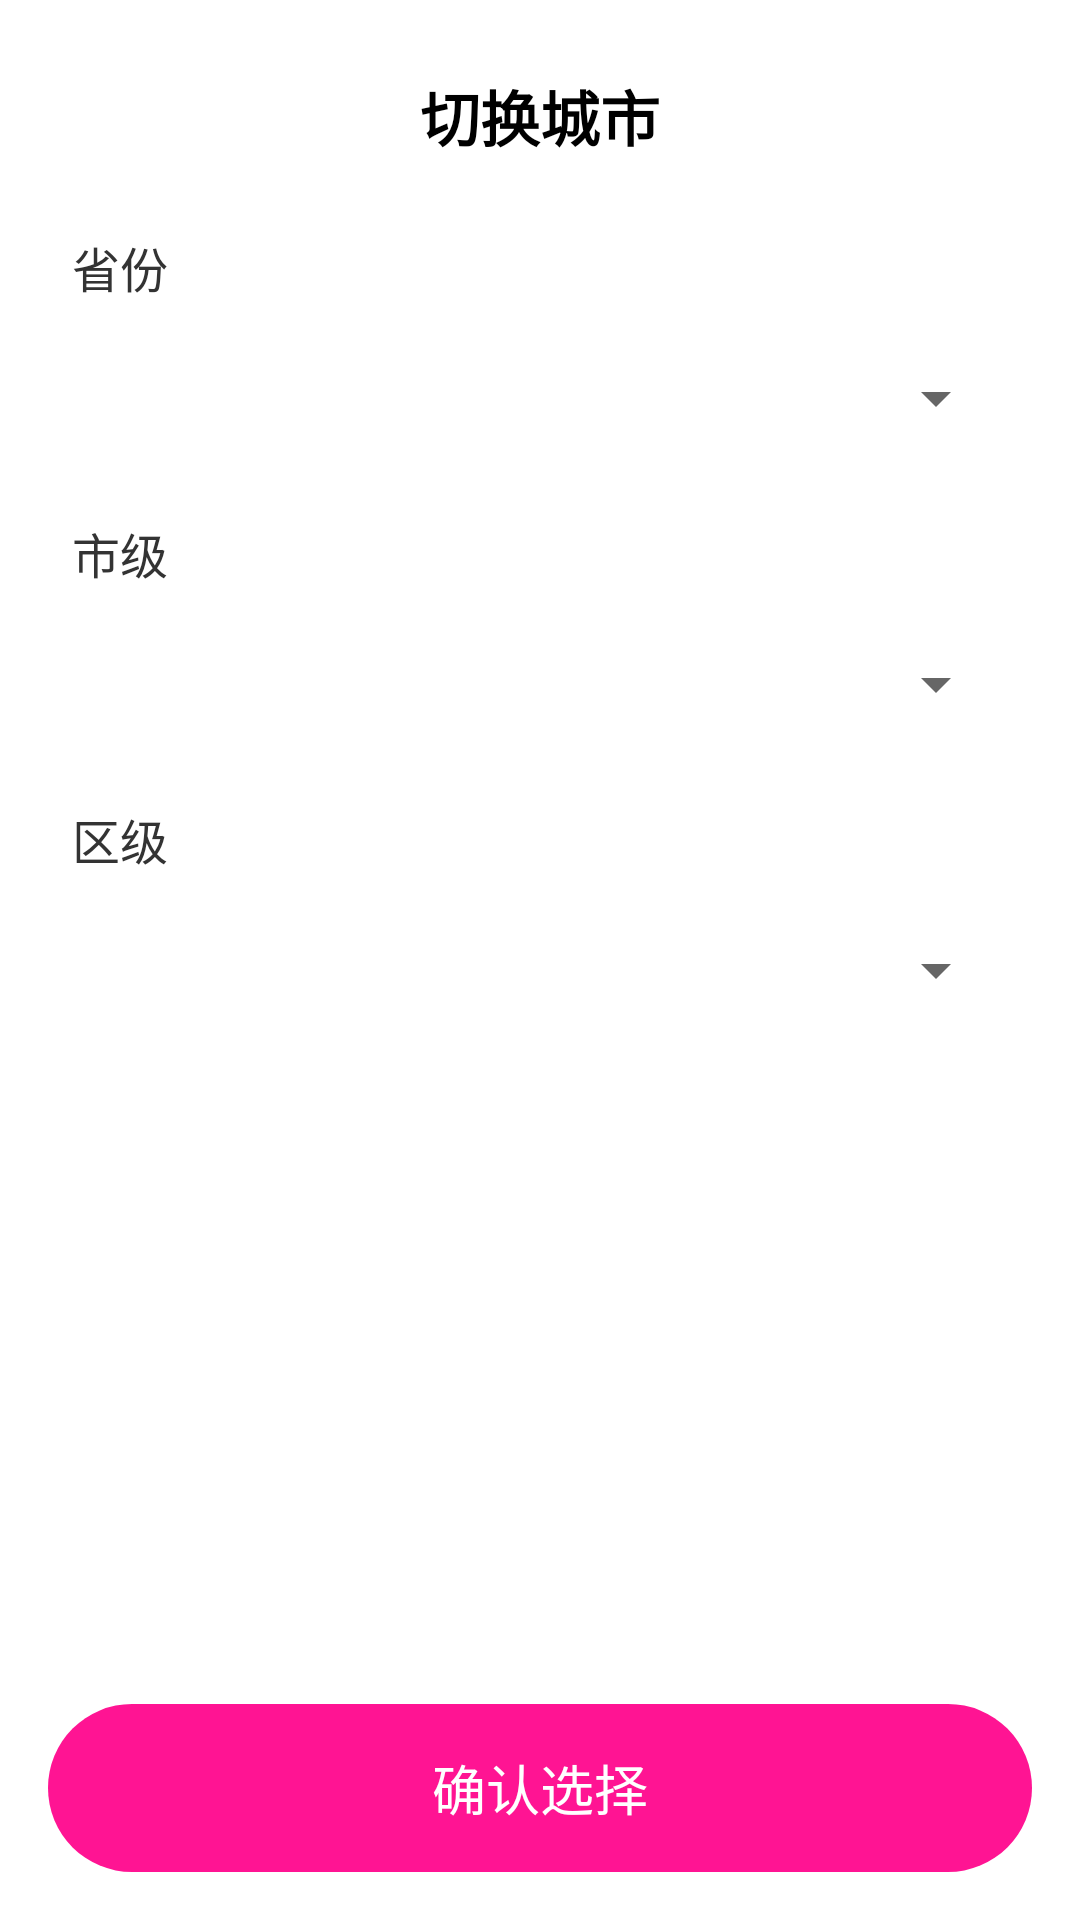

Write the Android layout XML for this screen, with the resource values it uses.
<!-- AndroidManifest.xml: application theme Theme.OutfitChanges -->
<!-- res/layout/dialog_city_picker.xml -->
<?xml version="1.0" encoding="utf-8"?>
<LinearLayout xmlns:android="http://schemas.android.com/apk/res/android"
    android:layout_width="match_parent"
    android:layout_height="wrap_content"
    android:orientation="vertical"
    android:background="@android:color/white">

    <ScrollView
        android:layout_width="match_parent"
        android:layout_height="0dp"
        android:layout_weight="1"
        android:fillViewport="true"
        android:padding="24dp">

        <LinearLayout
            android:layout_width="match_parent"
            android:layout_height="wrap_content"
            android:orientation="vertical">

            <TextView
                android:id="@+id/title_text"
                android:layout_width="match_parent"
                android:layout_height="wrap_content"
                android:text="切换城市"
                android:textSize="20sp"
                android:textColor="@color/black"
                android:textStyle="bold"
                android:gravity="center"
                android:layout_marginBottom="24dp" />

            <TextView
                android:layout_width="wrap_content"
                android:layout_height="wrap_content"
                android:text="省份"
                android:textSize="16sp"
                android:textColor="@color/text_primary"
                android:layout_marginBottom="8dp" />

            <Spinner
                android:id="@+id/province_spinner"
                android:layout_width="match_parent"
                android:layout_height="wrap_content"
                android:minHeight="48dp"
                android:layout_marginBottom="16dp" />

            <TextView
                android:layout_width="wrap_content"
                android:layout_height="wrap_content"
                android:text="市级"
                android:textSize="16sp"
                android:textColor="@color/text_primary"
                android:layout_marginBottom="8dp" />

            <Spinner
                android:id="@+id/city_spinner"
                android:layout_width="match_parent"
                android:layout_height="wrap_content"
                android:minHeight="48dp"
                android:layout_marginBottom="16dp" />

            <TextView
                android:layout_width="wrap_content"
                android:layout_height="wrap_content"
                android:text="区级"
                android:textSize="16sp"
                android:textColor="@color/text_primary"
                android:layout_marginBottom="8dp" />

            <Spinner
                android:id="@+id/district_spinner"
                android:layout_width="match_parent"
                android:layout_height="wrap_content"
                android:minHeight="48dp"
                android:layout_marginBottom="24dp" />

        </LinearLayout>
    </ScrollView>

    
    <Button
        android:id="@+id/confirm_button"
        android:layout_width="match_parent"
        android:layout_height="56dp"
        android:text="确认选择"
        android:textSize="18sp"
        android:textColor="@android:color/white"
        android:background="@drawable/rounded_button_bg"
        android:layout_margin="16dp"
        android:enabled="false"
        android:visibility="visible"
        android:alpha="1.0"
        android:elevation="4dp" />

</LinearLayout>
<!-- resources referenced by this layout -->
<resources>
  <color name="black">#FF000000</color>
  <color name="text_primary">#333333</color>
  <!-- drawable rounded_button_bg (drawable) -->
  <?xml version="1.0" encoding="utf-8"?>
  <shape xmlns:android="http://schemas.android.com/apk/res/android"
      android:shape="rectangle">
      <solid android:color="@color/warm_pink" />
      <corners android:radius="28dp" />
  </shape>
  <style name="Theme.OutfitChanges" parent="Theme.MaterialComponents.DayNight.NoActionBar">
          
          <item name="colorPrimary">@color/primary_color</item>
          <item name="colorPrimaryVariant">@color/primary_color</item>
          <item name="colorOnPrimary">@color/white</item>
          
          <item name="colorSecondary">@color/secondary_color</item>
          <item name="colorSecondaryVariant">@color/secondary_color</item>
          <item name="colorOnSecondary">@color/white</item>
          
          <item name="android:statusBarColor" tools:targetApi="l">?attr/colorPrimaryVariant</item>
          
          <item name="android:windowBackground">@color/background_color</item>
      </style>
  <color name="warm_pink">#FF1493</color>
  <color name="primary_color">#FF1493</color>
  <color name="white">#FFFFFFFF</color>
  <color name="secondary_color">#4ECDC4</color>
  <color name="background_color">#F5F5F5</color>
</resources>
